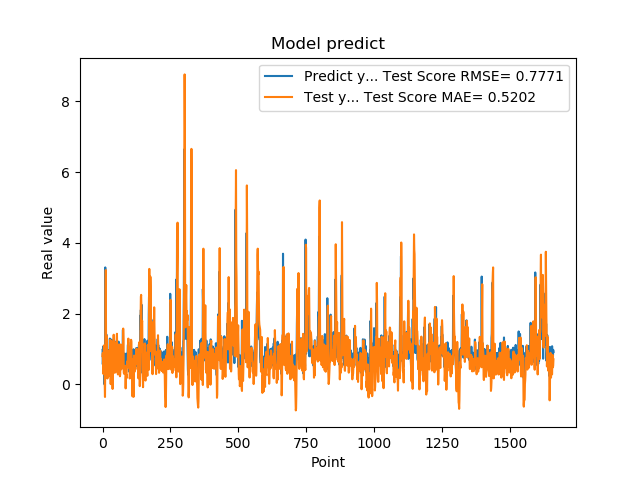

The file beside this chart, header and first rows:
9.743152856830000763e-01, 7.985798628337961169e-01
5.654720067979999154e-01, 8.797225054811156353e-01
7.307389974590000614e-01, 5.898069737159788994e-01
1.074290990829999792e+00, 2.949546599918428935e-01
9.521890282630000035e-01, 8.053785533423953868e-01
9.879170060160000766e-01, 1.097364556855161322e+00
1.011654973029999960e+00, 9.915130050349132418e-01
0.000000000000000000e+00, 1.055987026837841514e+00
7.643579840659999736e-01, 1.874145204099701353e-02
7.788103222849999119e-01, -3.580858100435511671e-01
3.306220054629999794e+00, 5.720521121613161286e-01
1.055441975589999970e+00, 2.500230977229106699e+00
7.543110251430000801e-01, 3.232066845622382001e+00
7.915459871289999283e-01, 8.733158609438075315e-01
1.409499049189999909e+00, 5.727493603525989352e-01
8.875439763070001042e-01, 1.153978739712882229e+00
6.401469707490000660e-01, 1.365712352566541998e+00
5.082880258560000808e-01, 5.728877677384117684e-01
8.640019893649999450e-01, 1.650363965571905733e-01
5.725920200349999822e-01, 3.501848143460403184e-01
8.469420075419999971e-01, 4.779583258788177025e-01
9.181020259860001032e-01, 4.114160167418514646e-01
7.976629734039999420e-01, 8.017784987976136479e-01
9.608020186419998776e-01, 7.661707101926704677e-01
9.555831551549999192e-01, 7.835971016840752590e-01
3.470349907879999862e-01, 9.706893204423147070e-01
9.546210169789999256e-01, 3.395033524296398042e-01
1.293938040730000072e+00, 2.349837631010822381e-01
5.251880288119999962e-01, 1.256021309044491163e+00
4.773890078070000542e-01, 8.744380204893591468e-01
1.275226235389999907e+00, 5.143882818013739006e-03
8.723750114439999814e-01, 6.652007141026263781e-01
8.355640172959999390e-01, 1.222592073700970339e+00
7.321749925609999377e-01, 7.516558549604743789e-01
7.640249729160000225e-01, 6.076283655119432137e-01
4.072830080990000323e-01, 5.206020886077097343e-01
4.752210080619999610e-01, 1.990832026240441088e-01
8.781340122220000488e-01, -1.311393942610398766e-01
7.414129972460000717e-01, 3.232007921034726894e-01
1.258002042770000051e+00, 6.648502513752317933e-01
1.069700956339999953e+00, 9.732590069598531235e-01
7.274609804150000691e-01, 1.402548996769079404e+00
7.892770171170000459e-01, 8.606132567686339829e-01
6.237750053410000550e-01, 5.394403065097953531e-01
6.914690136910000007e-01, 4.472995265491622741e-01
8.557710051540000640e-01, 3.254865438527541621e-01
7.093830108640000187e-01, 5.603303127135486061e-01
1.014547944070000041e+00, 6.076325876927909375e-01
1.115731000900000103e+00, 7.269121637206938935e-01
4.182830154900000208e-01, 1.181640439815010435e+00
1.002280950550000105e+00, 5.809892194932620990e-01
1.218860983849999968e+00, 3.634964644025888703e-01
1.143296003339999922e+00, 1.252154463393640116e+00
6.528189778330000248e-01, 1.429630277655961956e+00
6.746559739110000731e-01, 8.591743446983265420e-01
6.009536385540000802e-01, 3.427631472402156709e-01
6.694570183749999348e-01, 2.956633695368577897e-01
6.538079977039999990e-01, 2.779891893199560871e-01
7.814120054240000224e-01, 3.415724097916998936e-01
1.206303954120000022e+00, 4.461359325087949079e-01
8.469259738919999725e-01, 9.790065726405327018e-01
... 1,599 more rows
